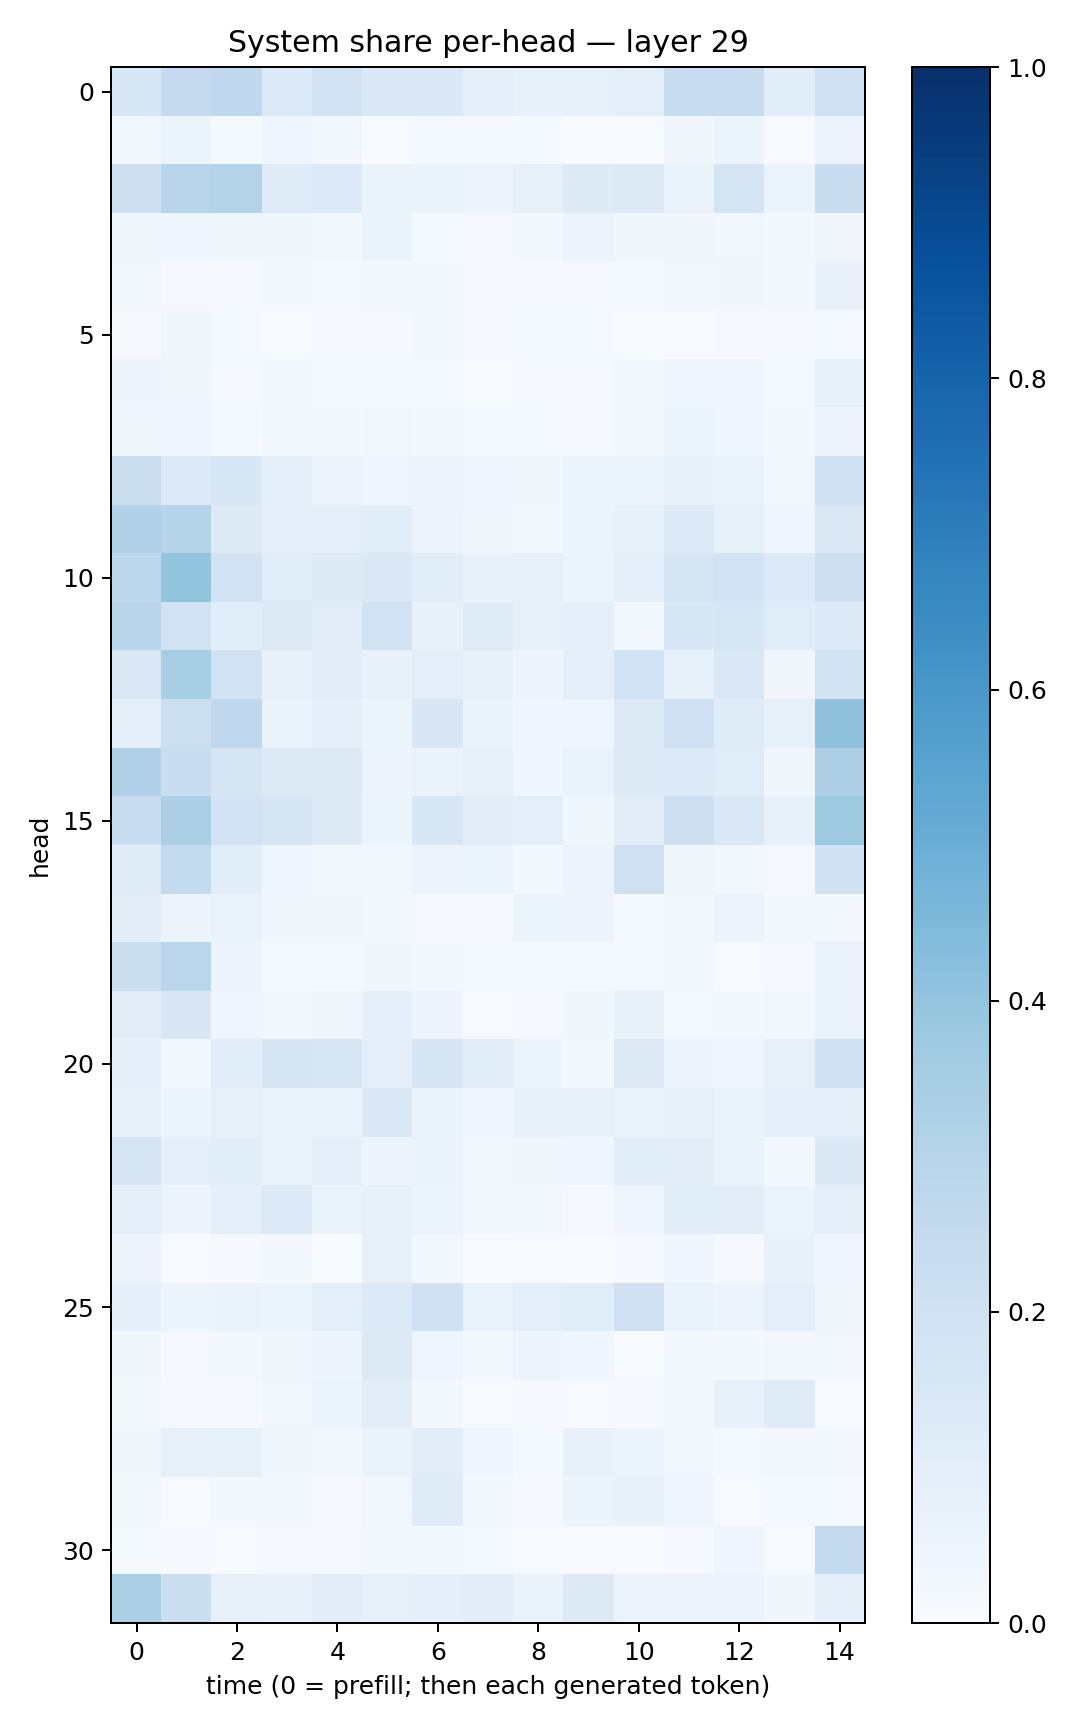

The file beside this chart, header and first rows:
0.15294363, 0.25333476, 0.2681828, 0.1333327, 0.19494532, 0.14240825, 0.14022243, 0.09734576, 0.07704179, 0.08039693, 0.0976327, 0.23568788, 0.23555468, 0.10763737, 0.20918089
0.03101, 0.05204, 0.0121, 0.04102, 0.03018, 0.003783, 0.01449, 0.01175, 0.0134, 0.002255, 0.007257, 0.03158, 0.05143, 0.006579, 0.05553
0.2144, 0.2947, 0.3053, 0.1178, 0.1338, 0.06418, 0.06294, 0.05627, 0.08027, 0.1249, 0.1308, 0.06601, 0.1659, 0.06192, 0.2336
0.03468, 0.04026, 0.03586, 0.0348, 0.02363, 0.06388, 0.01541, 0.009587, 0.02164, 0.0565, 0.03395, 0.03139, 0.02423, 0.02017, 0.03464
0.02675, 0.01147, 0.009461, 0.01567, 0.0125, 0.01735, 0.02097, 0.008867, 0.01143, 0.008428, 0.01521, 0.02708, 0.03222, 0.01863, 0.07173
0.008438, 0.03834, 0.01259, 0.006828, 0.009272, 0.01116, 0.02095, 0.01036, 0.01388, 0.01234, 0.007185, 0.007388, 0.01171, 0.008072, 0.01484
0.0499, 0.03675, 0.01095, 0.02239, 0.01474, 0.01496, 0.01196, 0.004551, 0.008941, 0.009453, 0.0174, 0.03939, 0.0443, 0.01466, 0.08323
0.0388, 0.04366, 0.01285, 0.02783, 0.02029, 0.02712, 0.01766, 0.01325, 0.01446, 0.0111, 0.01964, 0.05263, 0.04346, 0.01806, 0.05543
0.2202, 0.1344, 0.1532, 0.08885, 0.05637, 0.04001, 0.05564, 0.04386, 0.03738, 0.05226, 0.06238, 0.07327, 0.06758, 0.02965, 0.1997
0.3183, 0.3024, 0.1324, 0.09558, 0.08766, 0.1061, 0.05847, 0.03578, 0.02772, 0.05146, 0.07284, 0.1332, 0.08592, 0.04335, 0.1431
0.2803, 0.3996, 0.1951, 0.1133, 0.1315, 0.1475, 0.1069, 0.07207, 0.08143, 0.05338, 0.09384, 0.1694, 0.1851, 0.1333, 0.2129
0.2901, 0.1909, 0.1071, 0.1308, 0.1104, 0.1896, 0.07339, 0.118, 0.08454, 0.08758, 0.0309, 0.1549, 0.1565, 0.1145, 0.1361
0.1477, 0.3409, 0.1934, 0.07711, 0.1034, 0.0713, 0.09898, 0.07087, 0.04719, 0.09612, 0.1923, 0.08423, 0.1455, 0.0343, 0.1931
0.09494, 0.2157, 0.2665, 0.06878, 0.08858, 0.06073, 0.1508, 0.06389, 0.04581, 0.04502, 0.1259, 0.2075, 0.1199, 0.08568, 0.4119
0.3192, 0.2312, 0.1689, 0.127, 0.1302, 0.05752, 0.06878, 0.08203, 0.04511, 0.06738, 0.1251, 0.1356, 0.1154, 0.03214, 0.3274
0.2319, 0.3339, 0.1803, 0.17, 0.1218, 0.05146, 0.1556, 0.1023, 0.09969, 0.03855, 0.1034, 0.2138, 0.1457, 0.07369, 0.3728
0.1177, 0.256, 0.1089, 0.04031, 0.02406, 0.02576, 0.05744, 0.0539, 0.02006, 0.05802, 0.2094, 0.03732, 0.02753, 0.009926, 0.2028
0.1033, 0.05749, 0.06843, 0.03726, 0.03469, 0.0254, 0.01143, 0.01169, 0.05335, 0.05564, 0.01515, 0.02449, 0.05765, 0.01661, 0.01603
0.2237, 0.2864, 0.05515, 0.01375, 0.01265, 0.03311, 0.02017, 0.01529, 0.01249, 0.01409, 0.01471, 0.02474, 0.007004, 0.008559, 0.06357
0.1132, 0.1511, 0.04454, 0.02975, 0.03338, 0.09208, 0.04824, 0.005808, 0.01046, 0.03769, 0.07699, 0.01259, 0.01926, 0.02944, 0.06575
0.09194, 0.02637, 0.1082, 0.1646, 0.157, 0.0978, 0.171, 0.1147, 0.06144, 0.02121, 0.1256, 0.04701, 0.04513, 0.08103, 0.1993
0.07717, 0.05921, 0.07995, 0.06656, 0.06708, 0.1456, 0.06307, 0.04509, 0.0768, 0.0787, 0.06836, 0.08252, 0.0666, 0.09002, 0.09627
0.1703, 0.08769, 0.1093, 0.0641, 0.08814, 0.04935, 0.06567, 0.0279, 0.03235, 0.03995, 0.1089, 0.1017, 0.06617, 0.0297, 0.139
0.09725, 0.05481, 0.09013, 0.1331, 0.06333, 0.07733, 0.06168, 0.02024, 0.02942, 0.008732, 0.04565, 0.1065, 0.1033, 0.06143, 0.09416
0.05701, 0.003727, 0.009336, 0.01867, 0.003565, 0.07912, 0.02762, 0.006138, 0.004944, 0.003522, 0.01038, 0.03985, 0.00909, 0.07459, 0.0467
0.08665, 0.059, 0.06549, 0.05194, 0.0941, 0.1333, 0.21, 0.06913, 0.09388, 0.1157, 0.2069, 0.06888, 0.05585, 0.09861, 0.03555
0.03532, 0.009166, 0.01576, 0.038, 0.04871, 0.1286, 0.03936, 0.02035, 0.04833, 0.04108, 0.004941, 0.02001, 0.02293, 0.02804, 0.02391
0.02, 0.01069, 0.01065, 0.02589, 0.06188, 0.1035, 0.02224, 0.006533, 0.008314, 0.00658, 0.009349, 0.02298, 0.07716, 0.121, 0.003899
0.03676, 0.0797, 0.08212, 0.03647, 0.02429, 0.06466, 0.1019, 0.04153, 0.01431, 0.07387, 0.05403, 0.03068, 0.01537, 0.02815, 0.02789
0.0165, 0.007047, 0.01849, 0.02104, 0.01043, 0.02682, 0.1205, 0.01646, 0.01107, 0.06084, 0.07227, 0.04374, 0.007037, 0.01206, 0.0144
0.01412, 0.008657, 0.006828, 0.009779, 0.01055, 0.01598, 0.01885, 0.01401, 0.004807, 0.005413, 0.003915, 0.0111, 0.04144, 0.005837, 0.2574
0.3286, 0.2261, 0.08115, 0.07488, 0.1026, 0.08454, 0.09236, 0.102, 0.06555, 0.1304, 0.05577, 0.05772, 0.05714, 0.03397, 0.09222
